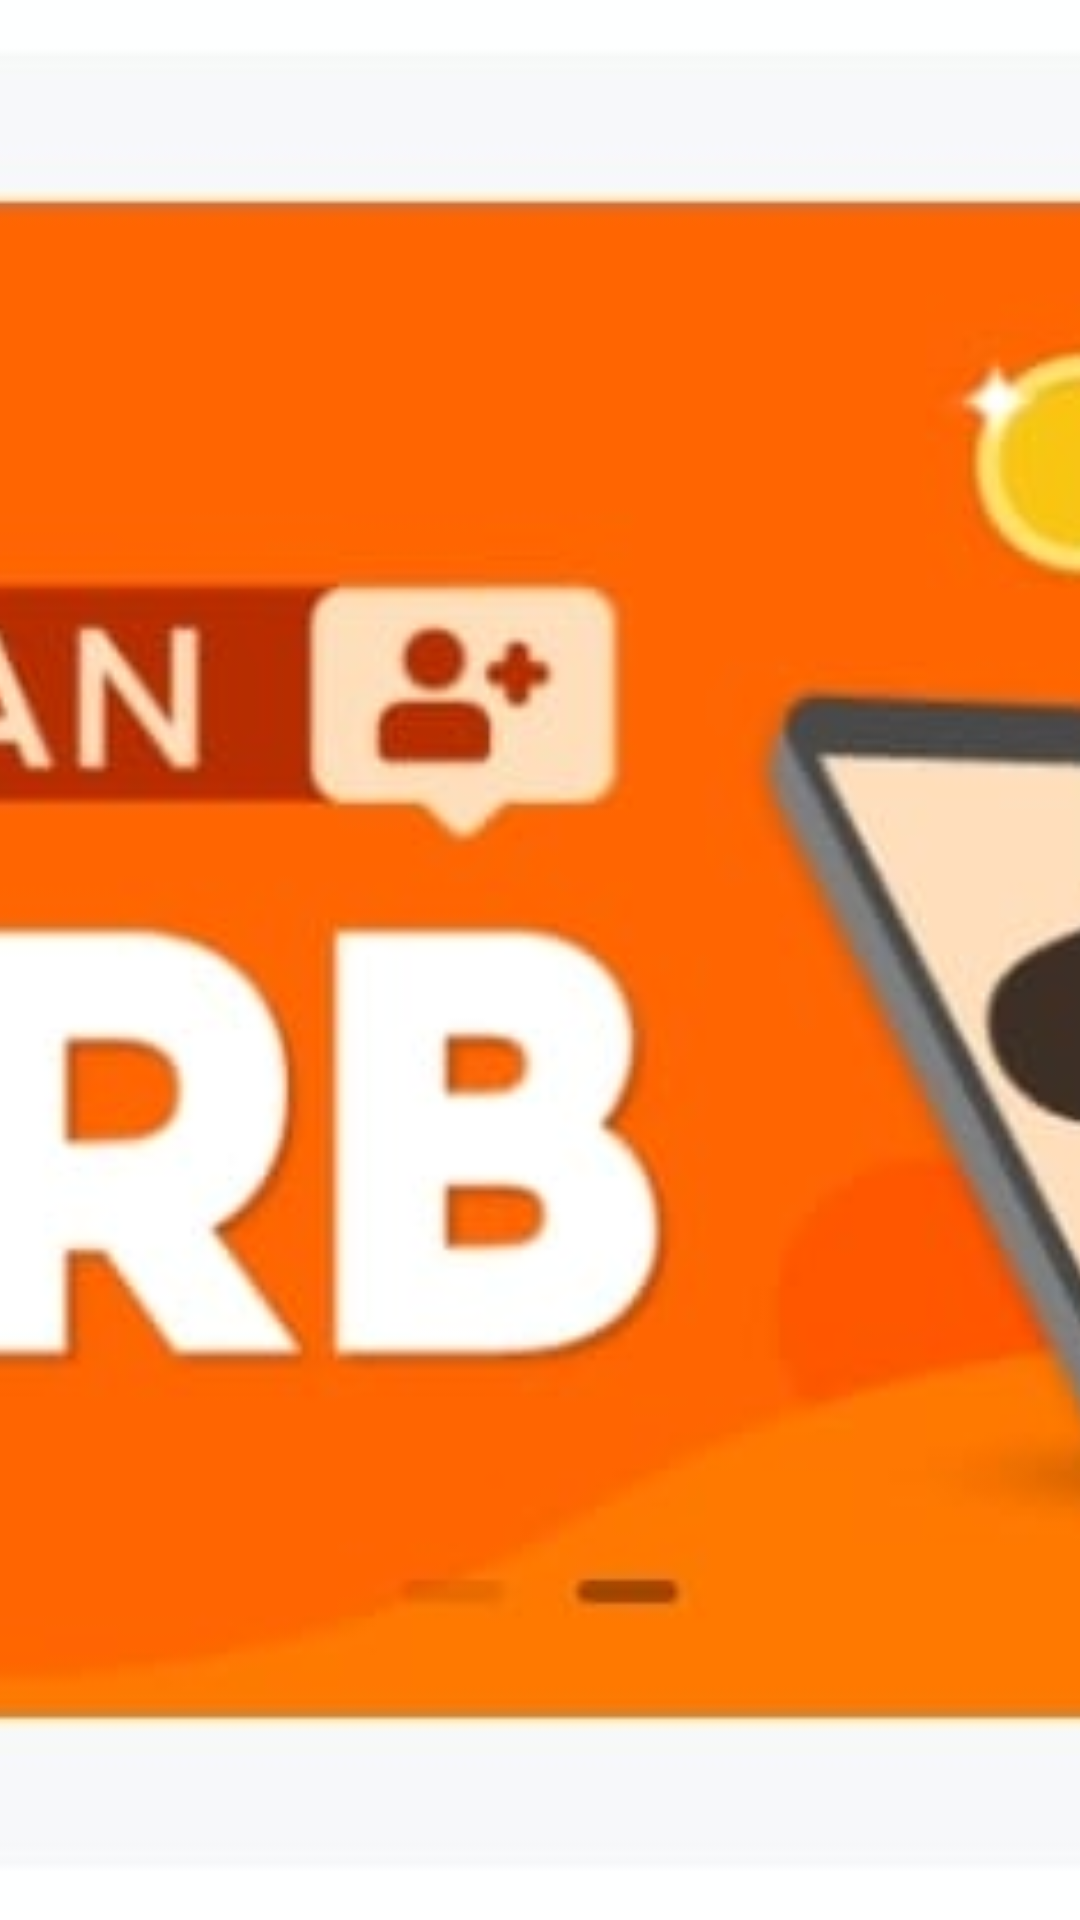

Reconstruct the res/layout file that produces this screen, plus the resources it refers to.
<!-- AndroidManifest.xml: application theme Theme.JayaAbadi -->
<!-- res/layout/slider_item.xml -->
<?xml version="1.0" encoding="utf-8"?>
<FrameLayout xmlns:android="http://schemas.android.com/apk/res/android"
    android:layout_width="match_parent"
    android:layout_height="match_parent">

    <ImageView
        android:id="@+id/sliderView"
        android:layout_width="match_parent"
        android:layout_height="match_parent"
        android:scaleType="centerCrop"
        android:src="@drawable/banner"/>
</FrameLayout>
<!-- resources referenced by this layout -->
<resources>
  <!-- drawable banner: jpg bitmap (drawable, 39621 bytes) -->
  <style name="Theme.JayaAbadi" parent="Theme.MaterialComponents.Light.NoActionBar">
          
          <item name="colorPrimary">@color/g_orange</item>
          <item name="colorPrimaryVariant">@color/g_orange</item>
          <item name="colorOnPrimary">@color/white</item>
          
          <item name="colorSecondary">@color/teal_200</item>
          <item name="colorSecondaryVariant">@color/teal_700</item>
          <item name="colorOnSecondary">@color/black</item>
          
          <item name="android:statusBarColor" tools:targetApi="l">?attr/colorPrimary</item>
          
      </style>
  <color name="g_orange">#FBB040</color>
  <color name="white">#FFFFFFFF</color>
  <color name="teal_200">#FF03DAC5</color>
  <color name="teal_700">#FF018786</color>
  <color name="black">#FF000000</color>
</resources>
